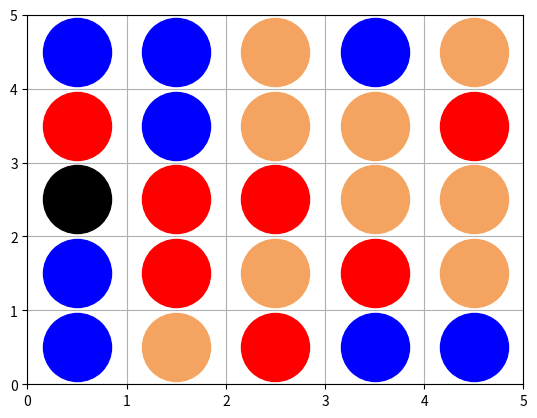

Reproduce this figure in Python.
import random as random
import matplotlib.pyplot as plt
import matplotlib.colors 
def placeColors():
    blue = []
    red = []
    grey = []
    for x in range(0,5):
        for y in range(0,5):
            grey.append((x+0.5,y+0.5))

    color = random.randint(0,1)

    for i in range(0,7):
        pos = random.randint(0, len(grey)-1)
        red.append(grey.pop(pos))
        pos = random.randint(0, len(grey)-1)
        blue.append(grey.pop(pos))

    pos = random.randint(0, len(grey)-1)
    if color == 0:
        red.append(grey.pop(pos))
        print('red')
    else:
        blue.append(grey.pop(pos))
        print('blue')

    pos = random.randint(0, len(grey)-1)

    black = grey.pop(pos)

    # plot
    x_grey,y_grey = zip(*grey)
    x_black,y_black = black
    x_blue,y_blue = zip(*blue)
    x_red,y_red = zip(*red)

    plt.scatter(x_grey,y_grey, s = 2400, c ='SandyBrown')
    plt.scatter(x_black,y_black, s = 2400, c ='black')
    # plt.scatter(x_blue,y_blue, s = 2400, c ='MediumSeaGreen')
    plt.scatter(x_blue,y_blue, s = 2400, c ='blue')
    #olivedrab MediumSeaGreen
    # plt.scatter(x_red,y_red, s = 2400, c ='Salmon')
    plt.scatter(x_red,y_red, s = 2400, c ='red')
    plt.grid()
    # plt.grid(color='grey', linestyle = '-', linewidth = 0.7)
    plt.xlim(0,5)
    plt.ylim(0,5)
    plt.show()

if __name__ == "__main__":
    placeColors()